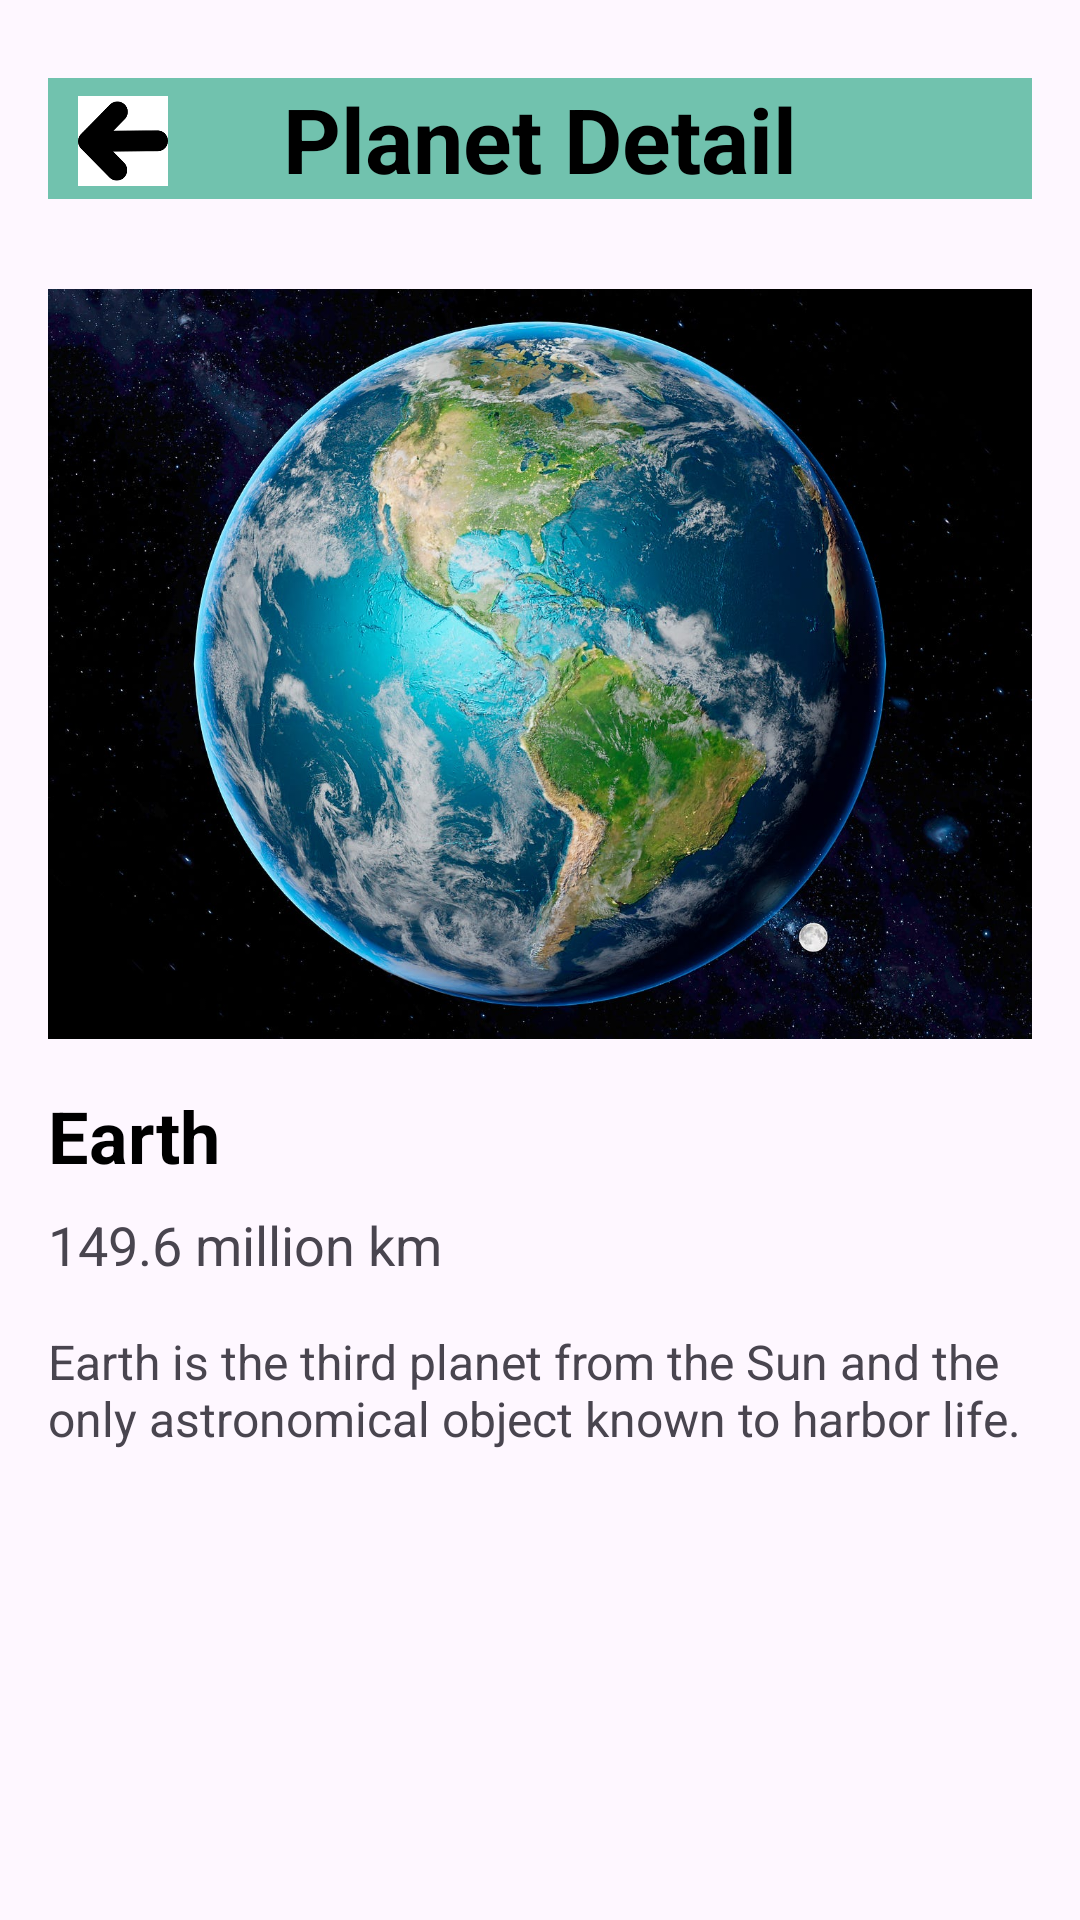

The Android layout XML behind this screen, and the referenced resources:
<!-- AndroidManifest.xml: application theme Theme.SystemeSolaire -->
<!-- res/layout/activity_planet_detail.xml -->
<?xml version="1.0" encoding="utf-8"?>
<ScrollView xmlns:android="http://schemas.android.com/apk/res/android"
    xmlns:tools="http://schemas.android.com/tools"
    android:layout_width="match_parent"
    android:layout_height="match_parent"
    tools:context=".views.PlanetDetailActivity"
    android:padding="16dp">



    <LinearLayout
        android:layout_width="match_parent"
        android:layout_height="wrap_content"
        android:orientation="vertical">


        <RelativeLayout
            android:layout_width="match_parent"
            android:layout_height="wrap_content"
            android:layout_marginBottom="30dp"
            android:background="#71C2AE"

            android:orientation="horizontal"
            android:layout_marginTop="10dp"
            >

            <ImageView
                android:id="@+id/backButton"
                android:layout_width="40dp"
                android:layout_height="30dp"
                android:layout_alignParentStart="true"
                android:layout_alignParentTop="true"
                android:layout_marginStart="5dp"

                android:layout_marginTop="6dp"
                android:background="?android:selectableItemBackground"
                android:foregroundGravity="center_vertical|center|center_horizontal"
                android:src="@drawable/back" />

            <TextView
                android:id="@+id/titleTextView"
                android:layout_width="wrap_content"
                android:layout_height="wrap_content"
                android:layout_centerHorizontal="true"
                android:layout_centerVertical="true"
                android:text="Planet Detail"
                android:textColor="@color/black"
                android:textSize="30sp"
                android:textStyle="bold" />

        </RelativeLayout>

        <ImageView
            android:id="@+id/planetDetailImageView"
            android:layout_width="match_parent"
            android:layout_height="250dp"
            android:scaleType="centerCrop"
            android:src="@drawable/earth"
            android:layout_gravity="center"
            android:layout_marginBottom="16dp"/>


        <TextView
            android:id="@+id/planetDetailNameTextView"
            android:layout_width="match_parent"
            android:layout_height="wrap_content"
            android:textSize="24sp"
            android:textStyle="bold"
            android:layout_marginBottom="8dp"
            android:textColor="@color/black"
            android:text="Earth"
            />

        <TextView
            android:id="@+id/planetDetailDistanceTextView"
            android:layout_width="match_parent"
            android:layout_height="wrap_content"
            android:textSize="18sp"
            android:layout_marginBottom="16dp"
            android:text="149.6 million km"
            />
        <TextView
            android:id="@+id/planetDetailDescriptionTextView"
            android:layout_width="match_parent"
            android:layout_height="wrap_content"
            android:textSize="16sp"
            android:text="Earth is the third planet from the Sun and the only astronomical object known to harbor life.  "
            />

    </LinearLayout>

</ScrollView>
<!-- resources referenced by this layout -->
<resources>
  <!-- drawable back: png bitmap (drawable, 1633 bytes) -->
  <!-- drawable earth: jpg bitmap (drawable, 306081 bytes) -->
  <style name="Theme.SystemeSolaire" parent="Base.Theme.SystemeSolaire" />
  <style name="Base.Theme.SystemeSolaire" parent="Theme.Material3.DayNight.NoActionBar">
          
          
      </style>
  <!-- not gathered from this repository: default colours our renderer supplied (Android Studio template values) -->
  <color name="black">#FF000000</color>
</resources>
